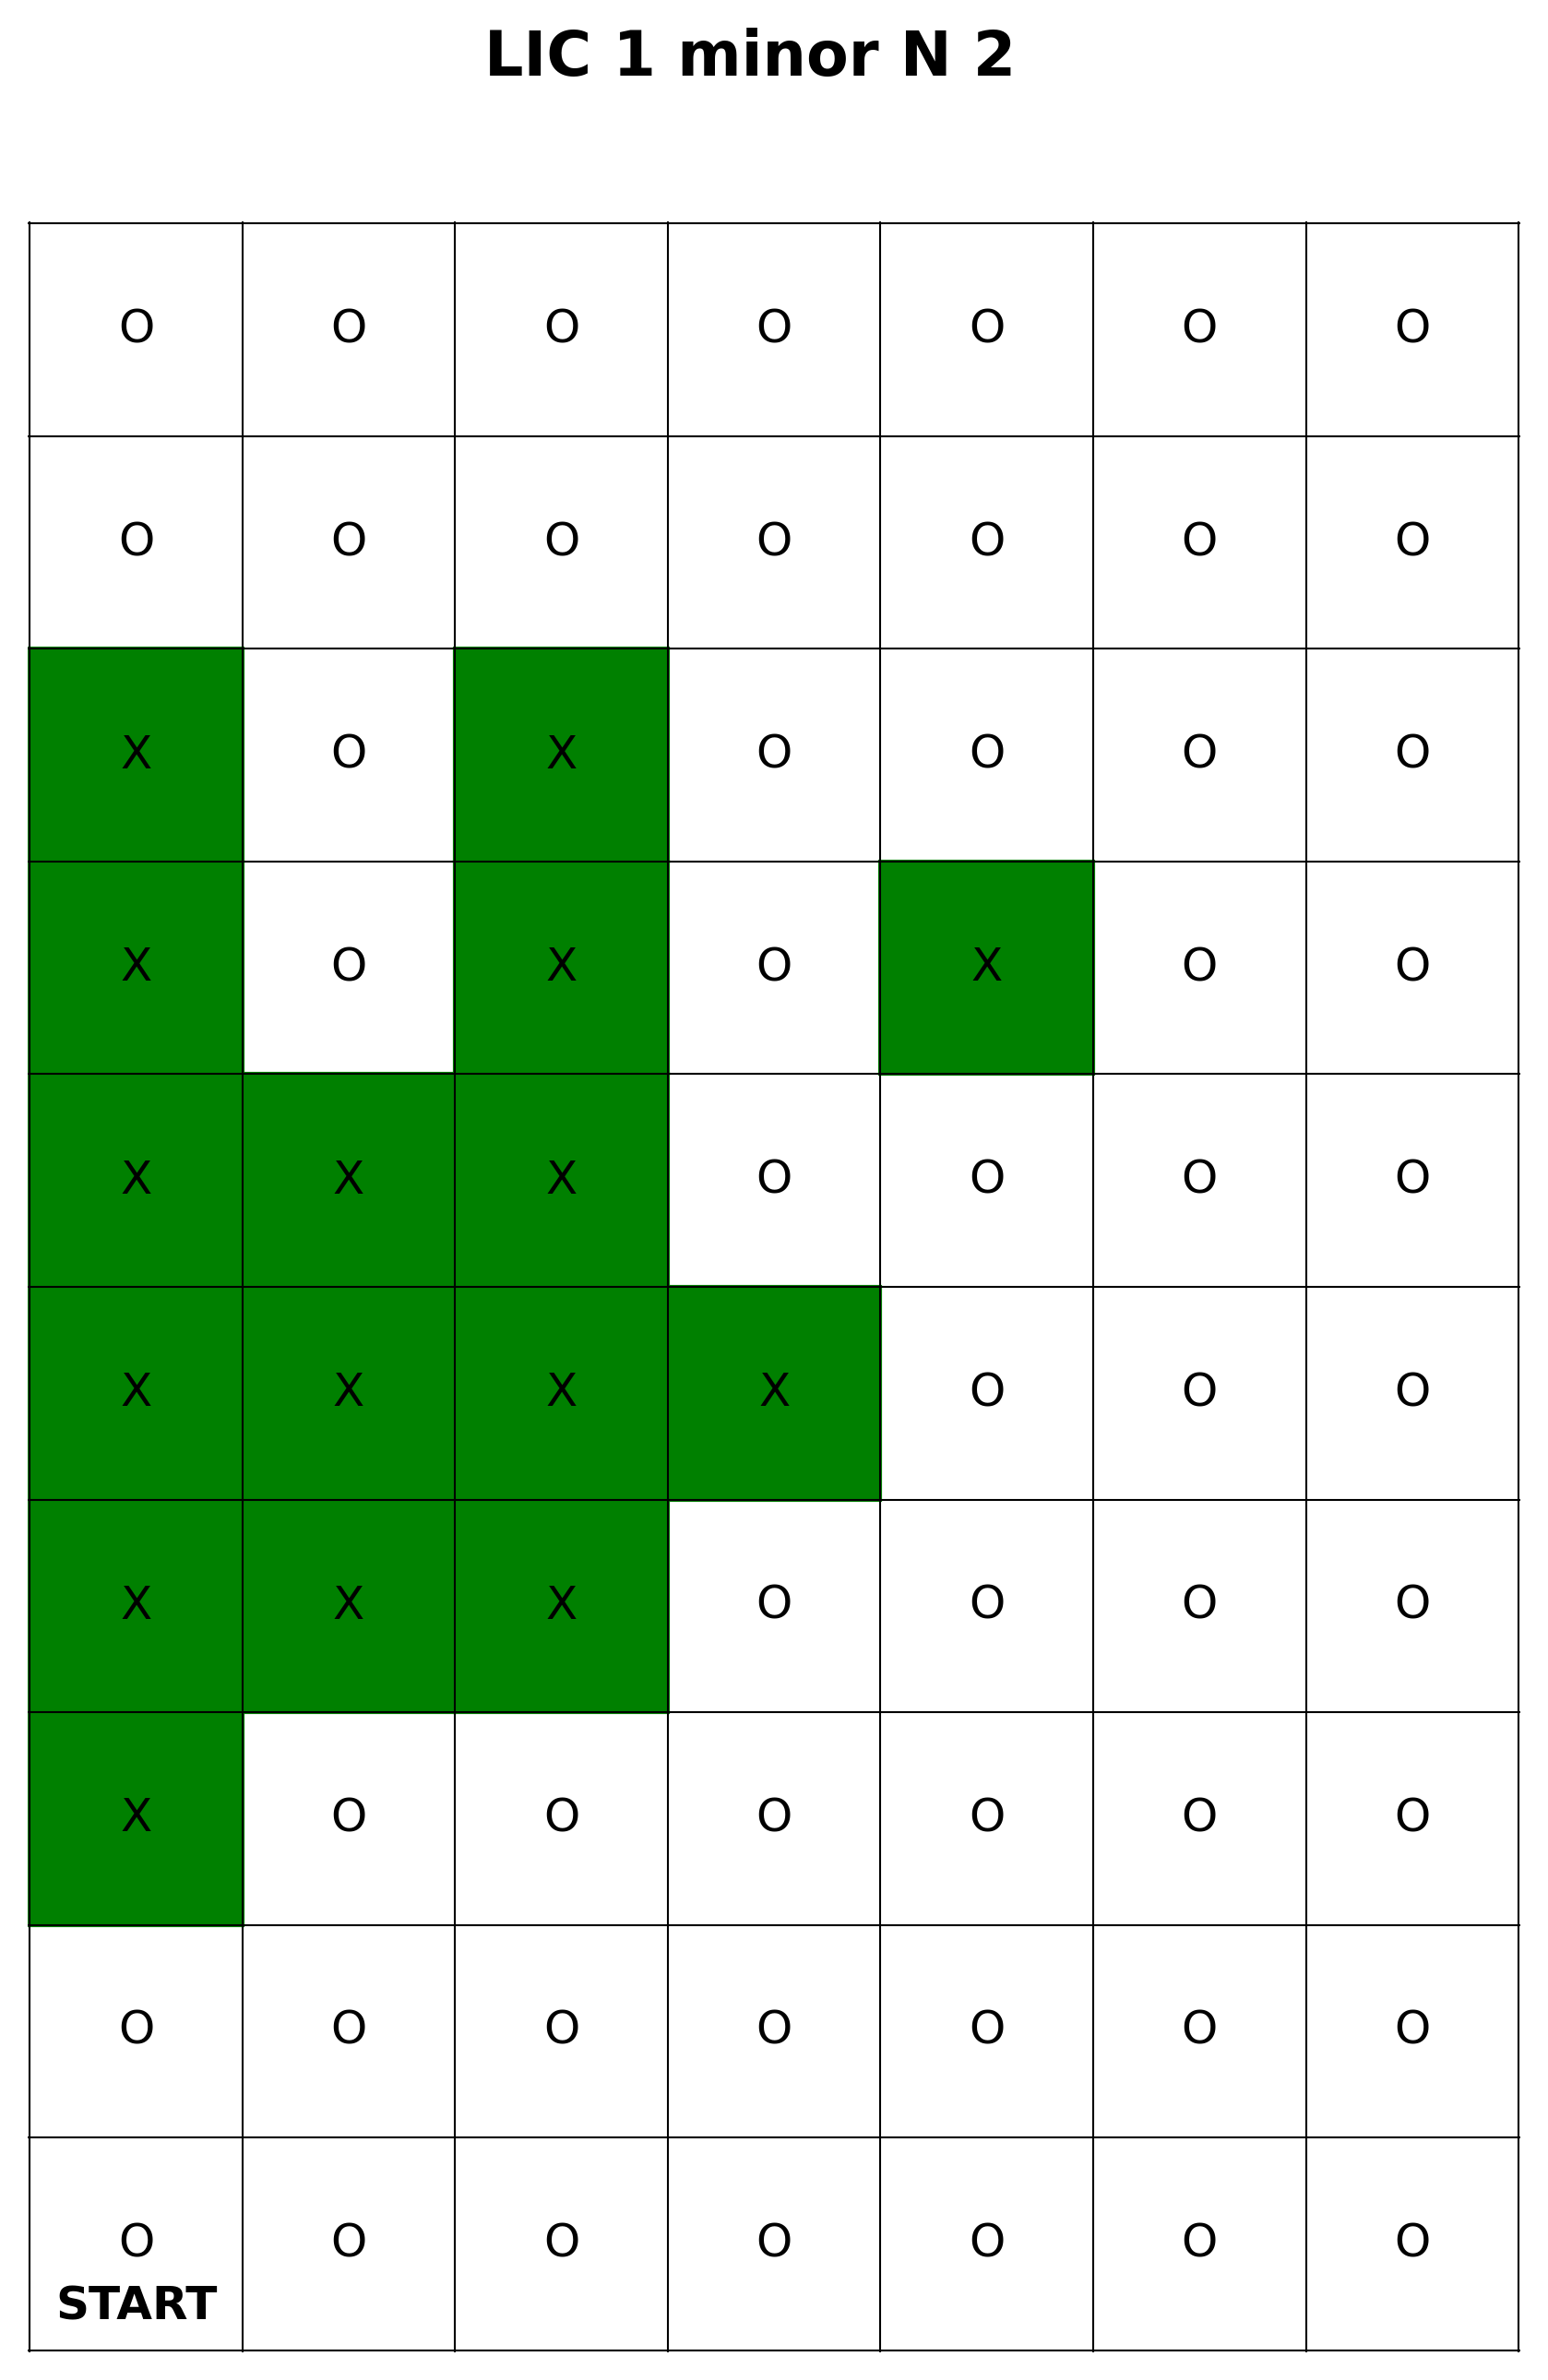

Data behind this chart, as committed beside it:
POST Name, POST Type, Server Timestamp, Client Timestamp, Stop Number, DescriptorN/A, LIC Trigger POST, 1739907072.230925, 1739907067.37, 5, N/A, 
N/A, LIC Trigger POST, 1739907078, 1739907073, 5, N/A, 
N/A, LIC Trigger POST, 1739907092, 1739907086, 5, N/A, 
N/A, LIC Trigger POST, 1739907097, 1739907092, 5, N/A, 
LIC Robot V1.0, Robot POST, 1739907121, 1739907120, 0, arrive
LIC Robot V1.0, Robot POST, 1739907127, 1739907127, 0, start_arm
LIC Robot V1.0, Robot POST, 1739907175, 1739907142, 0, end_arm
LIC Robot V1.0, Robot POST, 1739907181, 1739907181, 0, depart
LIC Robot V1.0, Robot POST, 1739907184, 1739907184, 1, arrive
LIC Robot V1.0, Robot POST, 1739907190, 1739907190, 1, start_arm
LIC Robot V1.0, Robot POST, 1739907205, 1739907206, 1, end_arm
LIC Robot V1.0, Robot POST, 1739907212, 1739907212, 1, depart
LIC Robot V1.0, Robot POST, 1739907215, 1739907215, 2, arrive
LIC Robot V1.0, Robot POST, 1739907221, 1739907221, 2, start_arm
N/A, LIC Trigger POST, 1739907232, 1739907227, 5, N/A, 
LIC Robot V1.0, Robot POST, 1739907236, 1739907236, 2, end_arm
LIC Robot V1.0, Robot POST, 1739907243, 1739907242, 2, depart
LIC Robot V1.0, Robot POST, 1739907248, 1739907248, 3, arrive
N/A, LIC Trigger POST, 1739907248, 1739907242, 5, N/A, 
LIC Robot V1.0, Robot POST, 1739907254, 1739907254, 3, start_arm
N/A, LIC Trigger POST, 1739907256, 1739907250, 5, N/A, 
N/A, LIC Trigger POST, 1739907263, 1739907257, 5, N/A, 
LIC Robot V1.0, Robot POST, 1739907270, 1739907269, 3, end_arm
LIC Robot V1.0, Robot POST, 1739907276, 1739907276, 3, depart
N/A, LIC Trigger POST, 1739907278, 1739907272, 5, N/A, 
LIC Robot V1.0, Robot POST, 1739907279, 1739907279, 4, arrive
LIC Robot V1.0, Robot POST, 1739907285, 1739907285, 4, start_arm
N/A, LIC Trigger POST, 1739907288, 1739907282, 5, N/A, 
N/A, LIC Trigger POST, 1739907298, 1739907292, 5, N/A, 
LIC Robot V1.0, Robot POST, 1739907301, 1739907301, 4, end_arm
LIC Robot V1.0, Robot POST, 1739907307, 1739907307, 4, depart
N/A, LIC Trigger POST, 1739907309, 1739907304, 5, N/A, 
LIC Robot V1.0, Robot POST, 1739907310, 1739907310, 5, arrive
LIC Robot V1.0, Robot POST, 1739907316, 1739907316, 5, start_arm
N/A, LIC Trigger POST, 1739907325, 1739907320, 5, N/A, 
LIC Robot V1.0, Robot POST, 1739907332, 1739907331, 5, end_arm
LIC Robot V1.0, Robot POST, 1739907339, 1739907339, 5, depart
N/A, LIC Trigger POST, 1739907341, 1739907335, 5, N/A, 
LIC Robot V1.0, Robot POST, 1739907342, 1739907342, 6, arrive
LIC Robot V1.0, Robot POST, 1739907349, 1739907349, 6, start_arm
N/A, LIC Trigger POST, 1739907350, 1739907345, 5, N/A, 
N/A, LIC Trigger POST, 1739907356, 1739907350, 5, N/A, 
N/A, LIC Trigger POST, 1739907361, 1739907356, 5, N/A, 
LIC Robot V1.0, Robot POST, 1739907364, 1739907364, 6, end_arm
LIC Robot V1.0, Robot POST, 1739907370, 1739907370, 6, depart
N/A, LIC Trigger POST, 1739907372, 1739907367, 5, N/A, 
LIC Robot V1.0, Robot POST, 1739907373, 1739907373, 7, arrive
LIC Robot V1.0, Robot POST, 1739907380, 1739907380, 7, start_arm
N/A, LIC Trigger POST, 1739907381, 1739907376, 5, N/A, 
N/A, LIC Trigger POST, 1739907388, 1739907383, 5, N/A, 
LIC Robot V1.0, Robot POST, 1739907395, 1739907395, 7, end_arm
LIC Robot V1.0, Robot POST, 1739907401, 1739907401, 7, depart
N/A, LIC Trigger POST, 1739907403, 1739907398, 5, N/A, 
LIC Robot V1.0, Robot POST, 1739907404, 1739907404, 8, arrive
LIC Robot V1.0, Robot POST, 1739907411, 1739907410, 8, start_arm
LIC Robot V1.0, Robot POST, 1739907426, 1739907426, 8, end_arm
LIC Robot V1.0, Robot POST, 1739907432, 1739907432, 8, depart
N/A, LIC Trigger POST, 1739907435, 1739907430, 5, N/A, 
LIC Robot V1.0, Robot POST, 1739907435, 1739907435, 9, arrive
LIC Robot V1.0, Robot POST, 1739907441, 1739907441, 9, start_arm
LIC Robot V1.0, Robot POST, 1739907456, 1739907457, 9, end_arm
... 210 more rows
